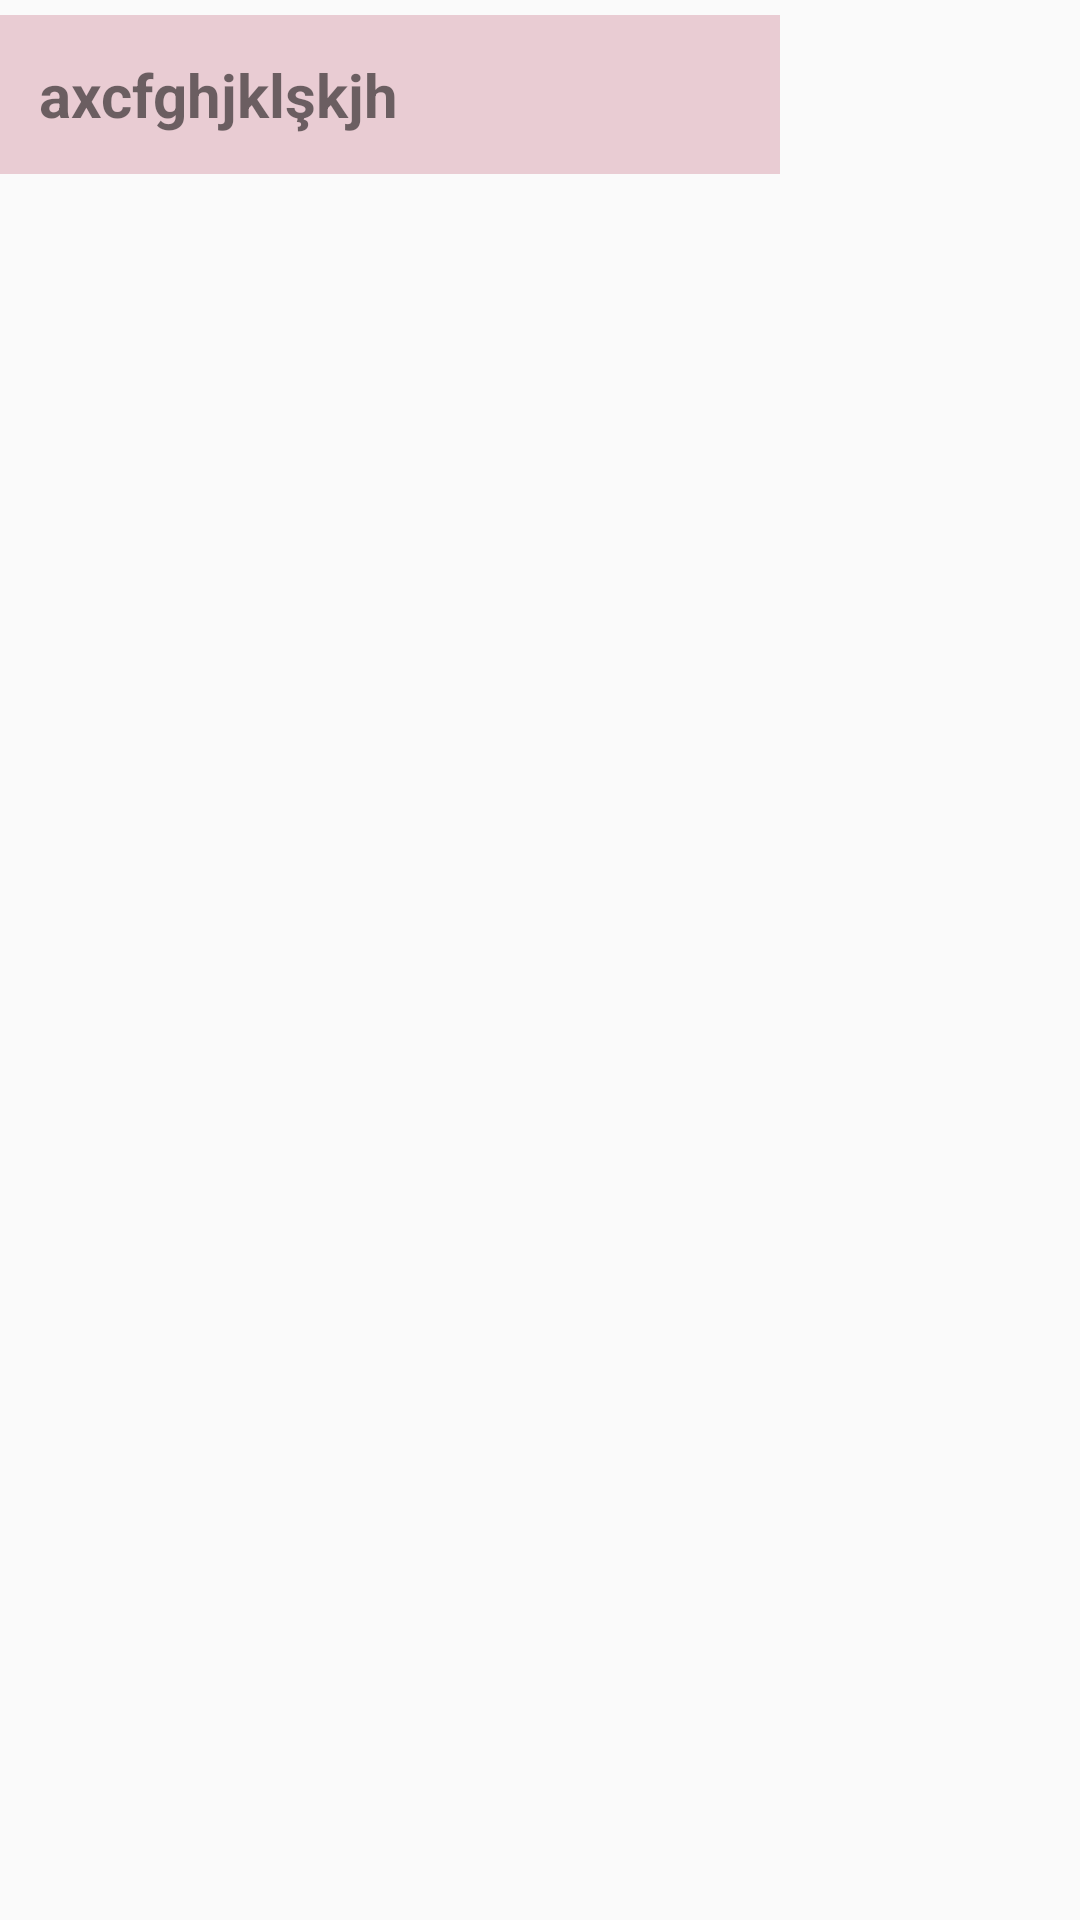

Produce the Android XML layout that renders to this screen, including the resource entries it uses.
<!-- AndroidManifest.xml: application theme bartema -->
<!-- res/layout/received_layout.xml -->
<?xml version="1.0" encoding="utf-8"?>
<LinearLayout xmlns:android="http://schemas.android.com/apk/res/android"
    xmlns:app="http://schemas.android.com/apk/res-auto"
    xmlns:tools="http://schemas.android.com/tools"
    android:layout_width="match_parent"
    android:orientation="vertical"
    android:layout_height="wrap_content"
   >

    <TextView
        android:id="@+id/receivedtext"
        android:layout_width="match_parent"
        android:layout_height="wrap_content"
        android:layout_marginRight="100dp"
        android:layout_marginTop="5dp"
        android:layout_marginBottom="5dp"
        android:background="#E9CCD3"
        android:padding="13dp"
        android:text="axcfghjklşkjh"
        android:textStyle="bold"
        android:textSize="20dp"

        />

</LinearLayout>
<!-- resources referenced by this layout -->
<resources>
  <style name="bartema" parent="Theme.AppCompat.Light.NoActionBar">
          
          <item name="actionBarStyle">@style/ozelbartema</item>
      </style>
  <style name="ozelbartema" parent="Widget.AppCompat.Light.ActionBar.Solid.Inverse">
          <item name="background">@color/blue</item>
      </style>
  <color name="blue">    #48D1CC</color>
</resources>
